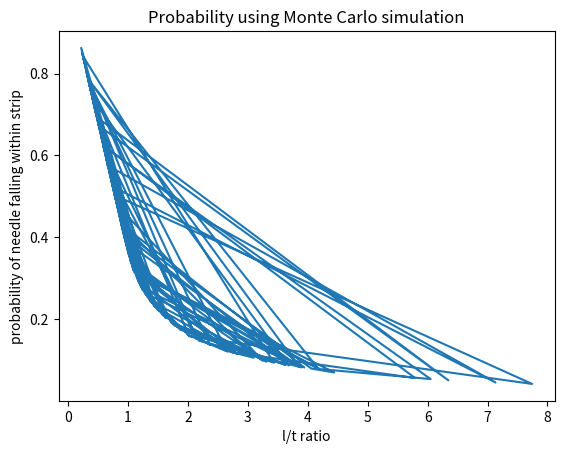
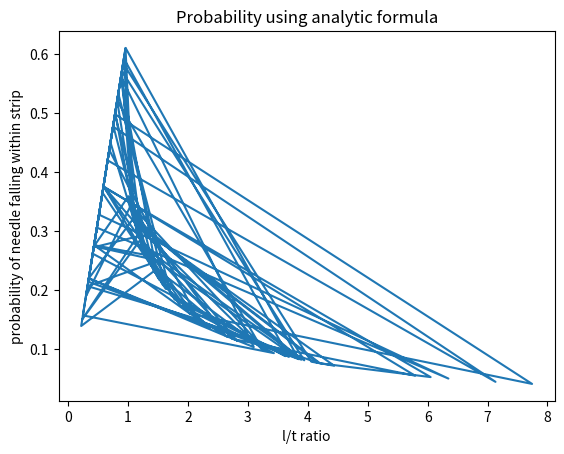

Reproduce these figures in Python, in order.
import numpy as np
import random 
from math import pi
import matplotlib.pyplot as plt

# method to calculate arcsecant
def arcsec(input_val):
    return 0.5 * (pi - 2 * np.arcsin((1 / input_val)))

class BuffonMonteCarlo():

    # constructor
    def __init__(self, needle_len, strip_wid):
        self.needle_length = needle_len
        self.strip_width = strip_wid

    # change the values for the needle length and the strip width
    def sim_redefine(self, needle_len, strip_wid):
        self.needle_length = needle_len
        self.strip_width = strip_wid

    # return the analytical probability for the needle length and strip width for this simulation iteration
    def analytic_prob(self):

        return (2 * self.needle_length) / (self.strip_width * pi) if self.needle_length < self.strip_width \
            else 1 - (2 / pi) * ((self.needle_length / self.strip_width)  - np.sqrt(((self.needle_length / self.strip_width) ** 2) - 1) + arcsec((self.needle_length / self.strip_width)))

    def drop_simulation(self):
        
        # number of drops for the simulation
        drops = 100000

        # number of drops where needle fully lands inside strip
        good_drops = 0

        for _ in range(drops):
            x = random.uniform(0, (self.strip_width / 2))
            theta = random.uniform(0, (pi / 2))

            # if needle does not intersect strip borders
            if x > (self.needle_length / 2) * np.sin(theta):
                good_drops += 1

        # return average times needle fell fully inside strip
        return good_drops /  drops
    
    def drop_simulation_for_plot(self):

        # number of drops for the simulation
        drops = 100000

        # number of drops where needle fully lands inside strip
        good_drops = 0

        for _ in range(drops):
            x = random.uniform(0, (self.strip_width / 2))
            theta = random.uniform(0, (pi / 2))

            # if needle does not intersect strip borders
            if x > (self.needle_length / 2) * np.sin(theta):
                good_drops += 1

        # return the needle length/strip width ratio and average times needle fell fully inside strip
        return [(self.needle_length / self.strip_width), (good_drops /  drops)]

# needle_len = 2
# strip_wid = 10
# buffon_sim = BuffonMonteCarlo(needle_len, strip_wid)
# montecarlo_prob = buffon_sim.drop_simulation()
# print("Probability of needle of length %d falling within strip of width %d is: %f"% (needle_len, strip_wid, montecarlo_prob))


# new_pi = (2 * needle_len) / ((1- montecarlo_prob) * strip_wid)
# print("New value for pi: %f"%new_pi)


# needle_len = 4
# strip_wid = 2
# buffon_sim = BuffonMonteCarlo(needle_len, strip_wid)
# montecarlo_prob = buffon_sim.drop_simulation()
# print("Probability of needle of length %f falling within strip of width %d is: %f"% (needle_len, strip_wid, montecarlo_prob))


buffon_sim = BuffonMonteCarlo(0,0)
pairs = []
vals_list = []

for i in range(100):
    needle_len = random.uniform(1, 10)
    strip_wid = random.uniform(1, 10)

    pairs.append([needle_len,strip_wid])

    buffon_sim.sim_redefine(needle_len, strip_wid)
    vals_list.append(buffon_sim.drop_simulation_for_plot())

plot_list = [[vals_list[i][0] for i in range(len(vals_list))], [vals_list[j][1] for j in range(len(vals_list))]]

plt.figure(1)
plt.plot(plot_list[0], plot_list[1])
# plt.xlim(left= 0, right = 1.5)
plt.title('Probability vs l/t ratio')
plt.xlabel('l/t ratio')
plt.ylabel('probability of needle falling within strip')
plt.title('Probability using Monte Carlo simulation')
plt.show()

analytic_vals = []
for pair in pairs:
    buffon_sim.sim_redefine(pair[0], pair[1])
    analytic_vals.append(buffon_sim.analytic_prob())

plt.figure(2)
plt.plot(plot_list[0], analytic_vals)
# plt.xlim(left= 0, right = 1.5)
plt.title('Probability vs l/t ratio')
plt.xlabel('l/t ratio')
plt.ylabel('probability of needle falling within strip')
plt.title('Probability using analytic formula')
plt.show()
